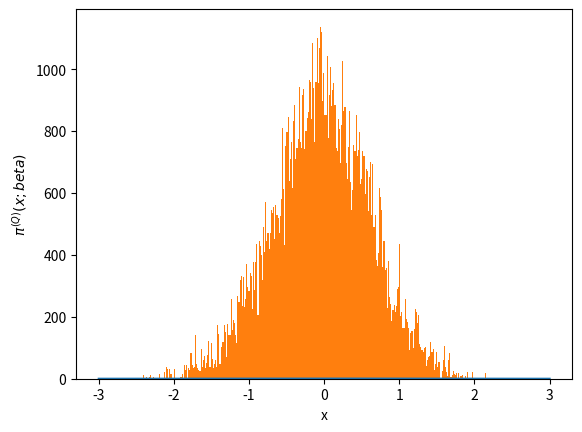

This figure's Python source: (Note: this script raises an exception after producing the figure.)
# -*- coding: utf-8 -*-
from __future__ import division
import os 
import numpy as np
import matplotlib.pyplot as plt
from time import time
import pandas as pd

# Author: Juan Esteban Aristizabal-Zuluaga
# date: 202004151200

def rho_free(x,xp,beta):
    """Uso: devuelve elemento de matriz dsnsidad para el caso de una partícula libre en un toro infinito."""
    return (2.*np.pi*beta)**(-0.5) * np.exp(-(x-xp)**2 / (2 * beta) )

def harmonic_potential(x):
    """Devuelve valor del potencial armónico para una posición x dada"""
    return 0.5* x**2

def anharmonic_potential(x):
    """Devuelve valor de potencial anarmónico para una posición x dada"""
    # return np.abs(x)*(1+np.cos(x)) #el resultado de este potencial es interesante
    return 0.5*x**2 - x**3 + x**4

def QHO_canonical_ensemble(x,beta):
    """
    Uso:    calcula probabilidad teórica cuántica de encontrar al oscilador armónico 
            (inmerso en un baño térmico a temperatura inversa beta) en la posición x.
    
    Recibe:
        x: float            -> posición
        beta: float         -> inverso de temperatura en unidades reducidas beta = 1/T.
    
    Devuelve:
        probabilidad teórica cuántica en posición x para temperatura inversa beta. 
    """
    return (np.tanh(beta/2.)/np.pi)**0.5 * np.exp(- x**2 * np.tanh(beta/2.))

beta = 4.
N = 8
dtau = beta/N
n_steps = int(1e5)
delta = 0.5
path_x = [0.] * N
pathss_x = [path_x[:]]
potential = harmonic_potential
append_every = 1
t_0 = time()
for step in range(n_steps):
    k = np.random.randint(0,N)
    #Periodic boundary conditions
    knext, kprev = (k+1) % N, (k-1) % N
    x_new = path_x[k] + np.random.uniform(-delta,delta)
    old_weight = (  rho_free(path_x[kprev],path_x[k],dtau) * 
                    np.exp(- dtau * potential(path_x[k]))  *
                    rho_free(path_x[k],path_x[knext],dtau)  )
    new_weight = (  rho_free(path_x[kprev],x_new,dtau) * 
                    np.exp(- dtau * potential(x_new))  *
                    rho_free(x_new,path_x[knext],dtau)  )
    if np.random.uniform(0,1) < new_weight/old_weight:
        path_x[k] = x_new
    if step%append_every == 0:
        pathss_x.append(path_x[:])
t_1 = time()
pathss_x = np.array(pathss_x)
print('%d iterations -> %.2E seconds'%(n_steps,t_1-t_0))

N_plot = 201
x_max = 3
x_plot = np.linspace(-x_max,x_max,N_plot)

# plt.hist(pathss_x[:,0], bins=int(np.sqrt(n_steps/append_every)), normed=True)
# plt.plot(x_plot,QHO_canonical_ensemble(x_plot,beta))
# script_dir = os.path.dirname(os.path.abspath(__file__)) #path completa para este script
# plt.savefig(script_dir+'/prueba.eps')
# plt.show()
# plt.close()

fig, ax1 = plt.subplots()

ax1.set_xlabel('x')
ax1.set_ylabel(u'$\pi^{(Q)} (x;beta)$')
ax1.plot(x_plot,QHO_canonical_ensemble(x_plot,beta),label=u'Teórico')
ax1.hist(pathss_x[:,0], bins=int(np.sqrt(n_steps/append_every)), normed=True,
                        label=u'Integral de camino\nnaive sampling')
ax1.tick_params(axis='y')

ax2 = ax1.twinx()  # instantiate a second axes that shares the same x-axis

ax2.set_ylabel(u'$\\tau$')  # we already handled the x-label with ax1
beta_plot = np.linspace(0,beta,N+1)
path_plot = list(pathss_x[-1])
path_plot.append(pathss_x[-1][0])
ax2.plot(path_plot, beta_plot,'o-',c='k',label=u'Path')
ax2.tick_params(axis='y')
ax2.set_yticks(beta_plot)
ax2.set_yticklabels(beta_plot)


plt.legend(loc='best')
fig.tight_layout()  # otherwise the right y-label is slightly clipped
script_dir = os.path.dirname(os.path.abspath(__file__)) #path completa para este script
plt.savefig(script_dir+'/prueba.eps')

plt.show()